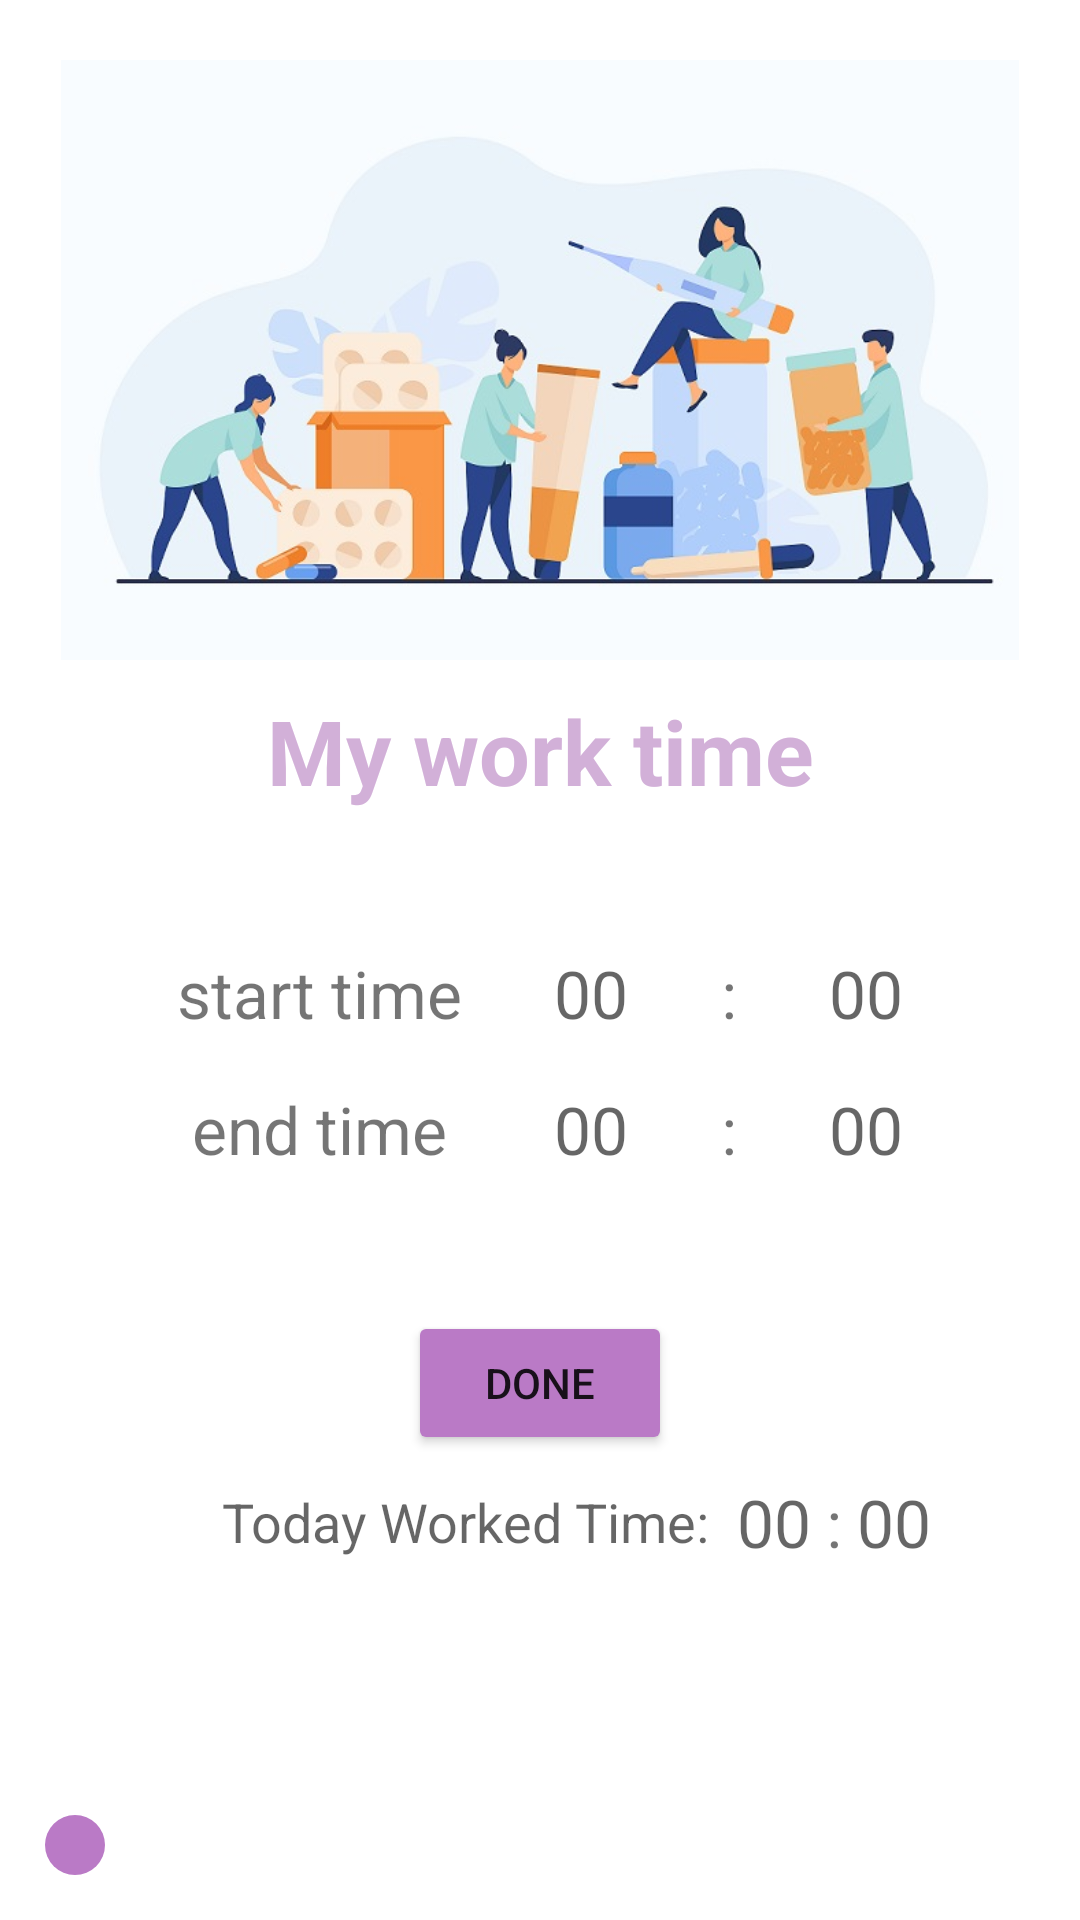

Write the Android layout XML for this screen, with the resource values it uses.
<!-- AndroidManifest.xml: application theme Theme.WorkTime -->
<!-- res/layout/fragment_home.xml -->
<?xml version="1.0" encoding="utf-8"?>
<layout xmlns:android="http://schemas.android.com/apk/res/android"
    xmlns:app="http://schemas.android.com/apk/res-auto"
    xmlns:tools="http://schemas.android.com/tools">

    <data>
        <variable
            name="viewModel"
            type="com.example.worktime.com.example.worktime.ui.home.HomeViewModel" />
    </data>

    <androidx.constraintlayout.widget.ConstraintLayout
        android:id="@+id/the_view"
        android:layout_width="match_parent"
        android:layout_height="match_parent"
        tools:context=".com.example.worktime.ui.home.HomeFragment">

        <ImageView
            android:id="@+id/img_apotheke"
            android:layout_width="match_parent"
            android:layout_height="wrap_content"
            android:layout_margin="10dp"
            android:adjustViewBounds="true"
            android:padding="10dp"
            android:src="@drawable/apotheke"
            app:layout_constraintEnd_toEndOf="parent"
            app:layout_constraintStart_toStartOf="parent"
            app:layout_constraintTop_toTopOf="parent" />

        <TextView
            android:id="@+id/tv_title"
            android:layout_width="wrap_content"
            android:layout_height="wrap_content"
            android:text="My work time"
            android:textColor="@color/soft_lilac"
            android:textSize="30sp"
            android:textStyle="bold"
            app:layout_constraintEnd_toEndOf="parent"
            app:layout_constraintStart_toStartOf="parent"
            app:layout_constraintTop_toBottomOf="@id/img_apotheke" />

        <TextView
            android:id="@+id/tv_start_time"
            android:layout_width="wrap_content"
            android:layout_height="wrap_content"
            android:layout_margin="5dp"
            android:text="start time"
            android:textSize="22sp"
            tools:ignore="missingConstraints" />

        <TextView
            android:id="@+id/tv_start_time_h"
            android:layout_width="wrap_content"
            android:layout_height="wrap_content"
            android:layout_margin="5dp"
            android:hint="00"
            android:textSize="22sp"
            tools:ignore="missingConstraints" />

        <TextView
            android:id="@+id/tv_punkt"
            android:layout_width="wrap_content"
            android:layout_height="wrap_content"
            android:layout_marginStart="5dp"
            android:layout_marginEnd="5dp"
            android:layout_margin="5dp"
            android:text=":"
            android:textSize="22sp"
            tools:ignore="missingConstraints" />

        <TextView
            android:id="@+id/tv_start_time_m"
            android:layout_width="wrap_content"
            android:layout_height="wrap_content"
            android:layout_marginStart="5dp"
            android:hint="00"
            android:layout_margin="5dp"
            android:textSize="22sp"
            tools:ignore="missingConstraints" />

        <TextView
            android:id="@+id/tv_end_time"
            android:layout_width="wrap_content"
            android:layout_height="wrap_content"
            android:layout_marginTop="30dp"
            android:text="end time"
            android:layout_margin="5dp"
            android:textSize="22sp"
            tools:ignore="missingConstraints" />

        <TextView
            android:id="@+id/tv_end_time_h"
            android:layout_width="wrap_content"
            android:layout_height="wrap_content"
            android:hint="00"
            android:layout_margin="5dp"
            android:textSize="22sp"
            tools:ignore="missingConstraints" />

        <TextView
            android:id="@+id/tv_punkts"
            android:layout_width="wrap_content"
            android:layout_height="wrap_content"
            android:layout_marginStart="5dp"
            android:layout_marginEnd="5dp"
            android:text=":"
            android:layout_margin="5dp"
            android:textSize="22sp"
            tools:ignore="missingConstraints" />

        <TextView
            android:id="@+id/tv_end_time_m"
            android:layout_width="wrap_content"
            android:layout_height="wrap_content"
            android:layout_marginStart="5dp"
            android:hint="00"
            android:layout_margin="5dp"
            android:textSize="22sp"
            tools:ignore="missingConstraints" />

        <androidx.constraintlayout.helper.widget.Flow
            android:id="@+id/flow"
            android:layout_width="0dp"
            android:layout_height="wrap_content"
            android:layout_marginTop="18dp"
            android:padding="28dp"
            app:constraint_referenced_ids="tv_start_time,tv_start_time_h,tv_punkt,
            tv_start_time_m,tv_end_time,tv_end_time_h,tv_punkts,tv_end_time_m"
            app:flow_maxElementsWrap="4"
            app:flow_verticalGap="16dp"
            app:flow_wrapMode="aligned"
            app:layout_constraintEnd_toEndOf="parent"
            app:layout_constraintStart_toStartOf="parent"
            app:layout_constraintTop_toBottomOf="@id/tv_title" />

        <Button
            android:id="@+id/btn_done"
            android:layout_width="wrap_content"
            android:layout_height="wrap_content"
            android:backgroundTint="@color/lilac"
            android:text="Done"
            android:layout_marginTop="18dp"
            app:layout_constraintTop_toBottomOf="@id/flow"
            app:layout_constraintStart_toStartOf="parent"
            app:layout_constraintEnd_toEndOf="parent" />

        <TimePicker
            android:id="@+id/time_Picker_start"
            android:layout_width="wrap_content"
            android:layout_height="wrap_content"
            android:timePickerMode="spinner"
            android:visibility="invisible"
            android:background="@color/lilac"
            app:layout_constraintBottom_toBottomOf="parent"
            app:layout_constraintEnd_toEndOf="parent"
            app:layout_constraintStart_toStartOf="parent"
            app:layout_constraintTop_toTopOf="parent">

            <com.google.android.material.floatingactionbutton.FloatingActionButton
                android:id="@+id/fab_start_save"
                android:layout_width="wrap_content"
                android:layout_height="wrap_content"
                android:layout_gravity="end|bottom"
                app:fabSize="mini"
                android:backgroundTint="@color/purple"
                android:src="@drawable/ic_baseline_done_24" />
        </TimePicker>

        <TimePicker
            android:id="@+id/time_Picker_end"
            android:layout_width="wrap_content"
            android:layout_height="wrap_content"
            android:timePickerMode="spinner"
            android:visibility="invisible"
            android:background="@color/lilac"
            app:layout_constraintBottom_toBottomOf="parent"
            app:layout_constraintEnd_toEndOf="parent"
            app:layout_constraintStart_toStartOf="parent"
            app:layout_constraintTop_toTopOf="parent">

            <com.google.android.material.floatingactionbutton.FloatingActionButton
                android:id="@+id/fab_end_save"
                android:layout_width="wrap_content"
                android:layout_height="wrap_content"
                android:layout_gravity="end|bottom"
                app:fabSize="mini"
                android:backgroundTint="@color/purple"
                android:src="@drawable/ic_baseline_done_24" />
        </TimePicker>

        <TextView
            android:id="@+id/tv_result"
            android:layout_width="wrap_content"
            android:layout_height="wrap_content"
            android:layout_margin="10dp"
            android:hint="Today Worked Time: "
            android:textSize="18sp"
            app:layout_constraintStart_toStartOf="@+id/tv_end_time"
            app:layout_constraintTop_toBottomOf="@+id/btn_done" />

        <TextView
            android:id="@+id/tv_t_time_h"
            android:layout_width="wrap_content"
            android:layout_height="wrap_content"
            android:hint="00"
            android:layout_margin="5dp"
            android:textSize="22sp"
            app:layout_constraintTop_toTopOf="@id/tv_result"
            app:layout_constraintStart_toEndOf="@id/tv_result"
            app:layout_constraintBottom_toBottomOf="@id/tv_result"
            />

        <TextView
            android:id="@+id/tv_dots"
            android:layout_width="wrap_content"
            android:layout_height="wrap_content"
            android:layout_marginStart="5dp"
            android:layout_marginEnd="5dp"
            android:text=":"
            android:layout_margin="5dp"
            android:textSize="22sp"
            app:layout_constraintTop_toTopOf="@id/tv_t_time_h"
            app:layout_constraintStart_toEndOf="@id/tv_t_time_h"
            app:layout_constraintBottom_toBottomOf="@id/tv_t_time_h" />

        <TextView
            android:id="@+id/tv_t_time_m"
            android:layout_width="wrap_content"
            android:layout_height="wrap_content"
            android:layout_marginStart="5dp"
            android:hint="00"
            android:layout_margin="5dp"
            android:textSize="22sp"
            app:layout_constraintTop_toTopOf="@id/tv_dots"
            app:layout_constraintStart_toEndOf="@id/tv_dots"
            app:layout_constraintBottom_toBottomOf="@id/tv_dots" />



        <ImageView
            android:id="@+id/btn_list"
            android:layout_width="wrap_content"
            android:layout_height="wrap_content"
            android:background="@drawable/btn_shape"
            android:layout_marginStart="15dp"
            android:layout_marginBottom="15dp"
            android:padding="10dp"
            android:src="@drawable/ic_list"
            app:layout_constraintBottom_toBottomOf="parent"
            app:layout_constraintStart_toStartOf="parent"
             />


    </androidx.constraintlayout.widget.ConstraintLayout>
</layout>
<!-- resources referenced by this layout -->
<resources>
  <color name="lilac">#BA7AC6</color>
  <color name="purple">#660371</color>
  <color name="soft_lilac">#D2B0D8</color>
  <!-- drawable apotheke: jpg bitmap (drawable, 53114 bytes) -->
  <!-- drawable btn_shape (drawable) -->
  <?xml version="1.0" encoding="utf-8"?>
  <shape xmlns:android="http://schemas.android.com/apk/res/android">
      <corners android:radius="50dp"/>
      <solid android:color="@color/lilac"/>
  
  </shape>
  <style name="Theme.WorkTime" parent="Theme.MaterialComponents.DayNight.NoActionBar">
          
          <item name="colorPrimary">@color/purple_500</item>
          <item name="colorPrimaryVariant">@color/purple_700</item>
          <item name="colorOnPrimary">@color/white</item>
          
          <item name="colorSecondary">@color/teal_200</item>
          <item name="colorSecondaryVariant">@color/teal_700</item>
          <item name="colorOnSecondary">@color/black</item>
          
          <item name="android:statusBarColor" tools:targetApi="l">?attr/colorPrimaryVariant</item>
          
      </style>
  <color name="purple_500">#FF6200EE</color>
  <color name="purple_700">#FF3700B3</color>
  <color name="white">#FFFFFFFF</color>
  <color name="teal_200">#FF03DAC5</color>
  <color name="teal_700">#FF018786</color>
  <color name="black">#FF000000</color>
</resources>
